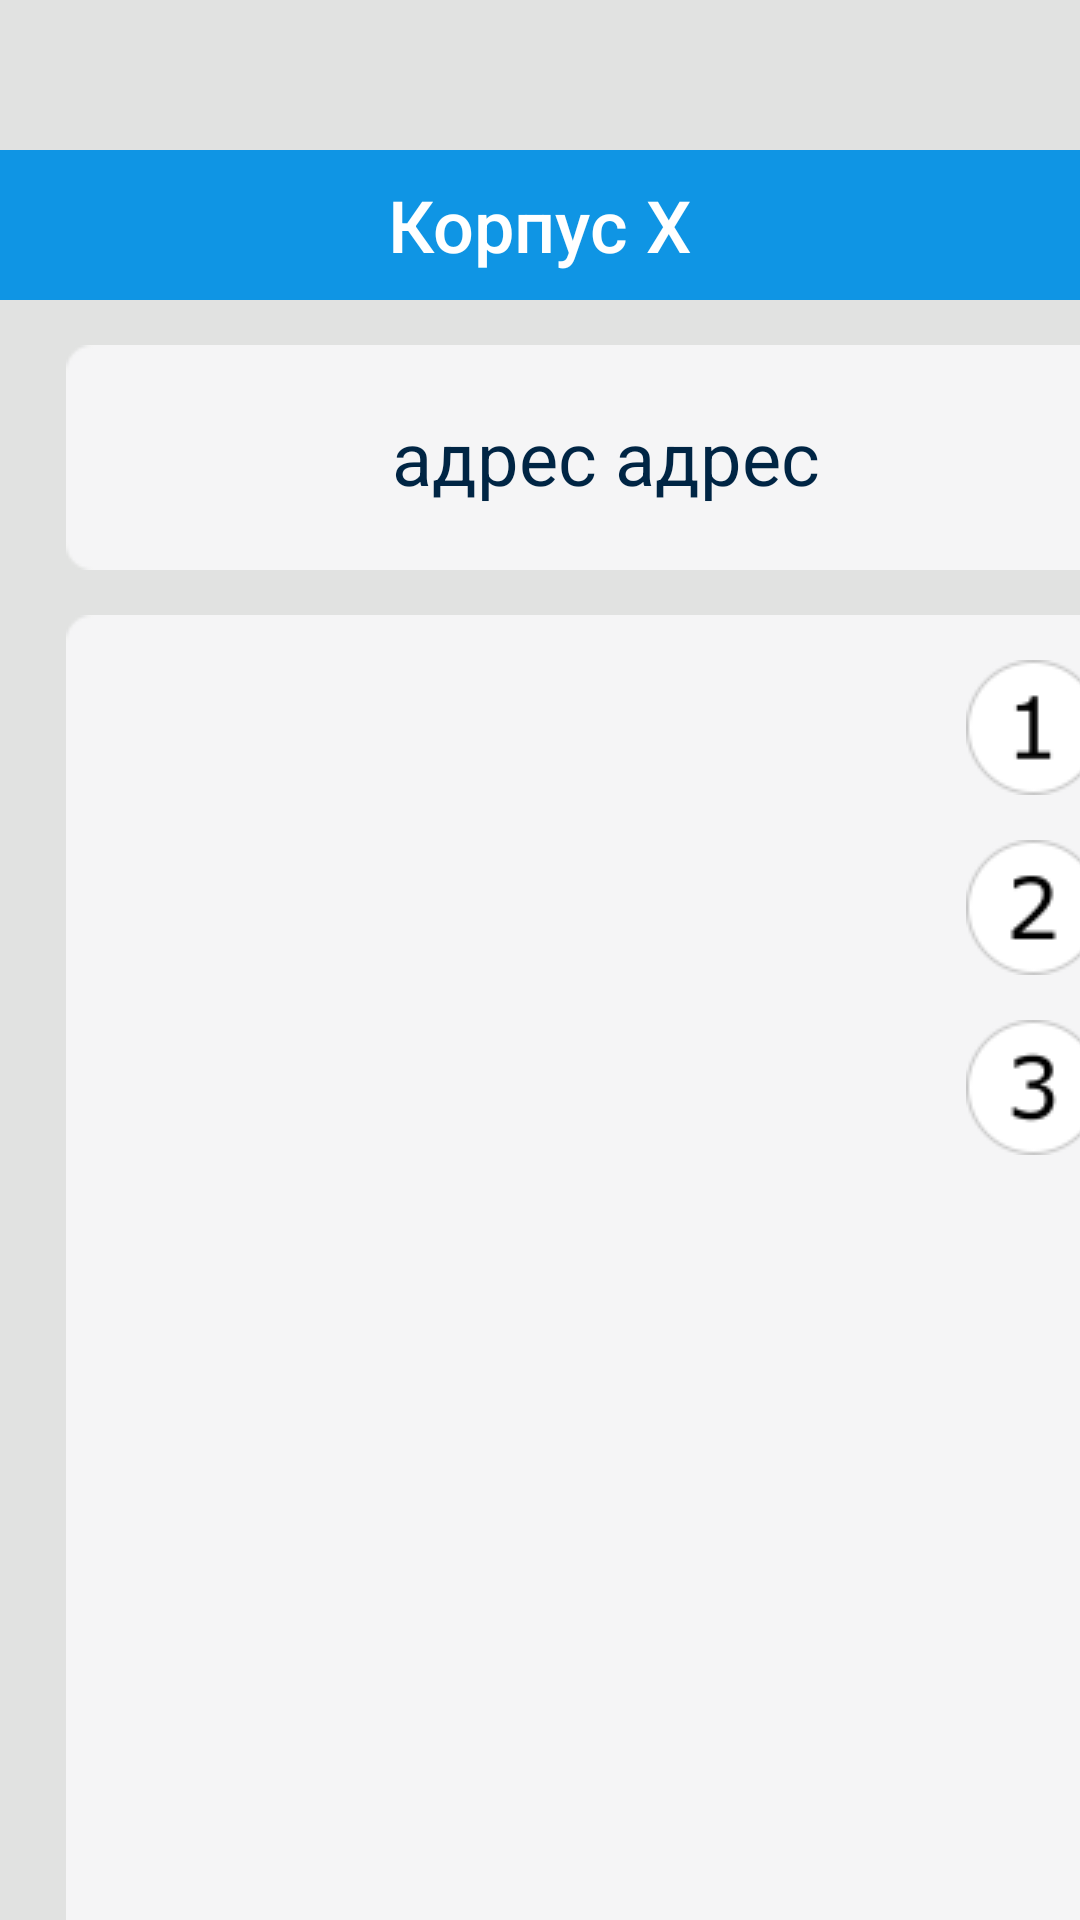

The Android layout XML behind this screen, and the referenced resources:
<!-- AndroidManifest.xml: application theme AppTheme -->
<!-- res/layout/three_floor_building.xml -->
<?xml version="1.0" encoding="utf-8"?>
<LinearLayout xmlns:android="http://schemas.android.com/apk/res/android"
    android:layout_width="match_parent"
    android:layout_height="match_parent"
    android:background="@color/colorMain"
    android:orientation="vertical">

    <RelativeLayout
        android:layout_marginTop="50dp"
        android:layout_width="match_parent"
        android:layout_height="50dp"
        android:background="@color/colorHead">

        <TextView
            android:layout_width="wrap_content"
            android:layout_height="wrap_content"
            android:text="Корпус X"
            android:textColor="@color/colorText"
            android:textSize="24sp"
            android:fontFamily="sans-serif-medium"
            android:layout_centerVertical="true"
            android:layout_centerHorizontal="true">

        </TextView>

    </RelativeLayout>

    <RelativeLayout
        android:layout_width="360dp"
        android:layout_height="75dp"
        android:layout_marginHorizontal="22dp"
        android:layout_marginTop="15dp"
        android:background="@drawable/bg_360_75">

        <TextView
            android:layout_width="322dp"
            android:layout_height="45dp"
            android:layout_centerInParent="true"
            android:text="адрес адрес"
            android:textSize="12pt"
            android:gravity="center"
            android:textColor="@color/colorDarkBlueText">
        </TextView>

    </RelativeLayout>

    <RelativeLayout
        android:layout_width="360dp"
        android:layout_height="507dp"
        android:layout_marginHorizontal="22dp"
        android:layout_marginTop="15dp"
        android:paddingHorizontal="15dp"
        android:background="@drawable/bg_360_507">

        <ImageButton
            android:layout_width="wrap_content"
            android:layout_height="wrap_content"
            android:src="@drawable/floor_one"
            android:layout_alignParentTop="true"
            android:layout_alignParentEnd="true"
            android:layout_marginTop="15dp"
            android:background="@color/colorList"
            android:id="@+id/floor0"
            android:contentDescription="@string/floor1_descr">

        </ImageButton>

        <ImageButton
            android:layout_width="wrap_content"
            android:layout_height="wrap_content"
            android:src="@drawable/floor_two"
            android:layout_alignParentTop="true"
            android:layout_alignParentEnd="true"
            android:layout_marginTop="75dp"
            android:background="@color/colorList"
            android:contentDescription="@string/floor2_descr">

        </ImageButton>

        <ImageButton
            android:layout_width="wrap_content"
            android:layout_height="wrap_content"
            android:src="@drawable/floor_three"
            android:layout_alignParentTop="true"
            android:layout_alignParentEnd="true"
            android:layout_marginTop="135dp"
            android:background="@color/colorList"
            android:contentDescription="@string/floor3_descr">

        </ImageButton>

    </RelativeLayout>

</LinearLayout>
<!-- resources referenced by this layout -->
<resources>
  <color name="colorDarkBlueText">#002544</color>
  <color name="colorHead">#0F95E4</color>
  <color name="colorList">#F5F5F6</color>
  <color name="colorMain">#E1E2E1</color>
  <color name="colorText">#FFFFFF</color>
  <!-- drawable bg_360_507: png bitmap (drawable, 2292 bytes) -->
  <!-- drawable bg_360_75: png bitmap (drawable, 759 bytes) -->
  <!-- drawable floor_one: png bitmap (drawable, 1674 bytes) -->
  <!-- drawable floor_three: png bitmap (drawable, 1991 bytes) -->
  <!-- drawable floor_two: png bitmap (drawable, 1930 bytes) -->
  <string name="floor1_descr">Первый этаж</string>
  <string name="floor2_descr">Второй этаж</string>
  <string name="floor3_descr">Третий этаж</string>
  <style name="AppTheme" parent="Theme.AppCompat.Light.NoActionBar">
          
          <item name="colorPrimary">@color/colorPrimary</item>
          <item name="colorPrimaryDark">@color/colorPrimaryDark</item>
          <item name="colorAccent">@color/colorAccent</item>
      </style>
  <color name="colorPrimary">#0018EE</color>
  <color name="colorPrimaryDark">#004C8C</color>
  <color name="colorAccent">#03DAC5</color>
</resources>
